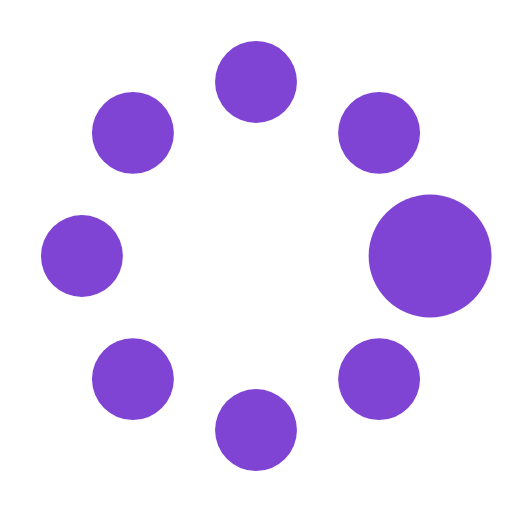
t = 0.00 s
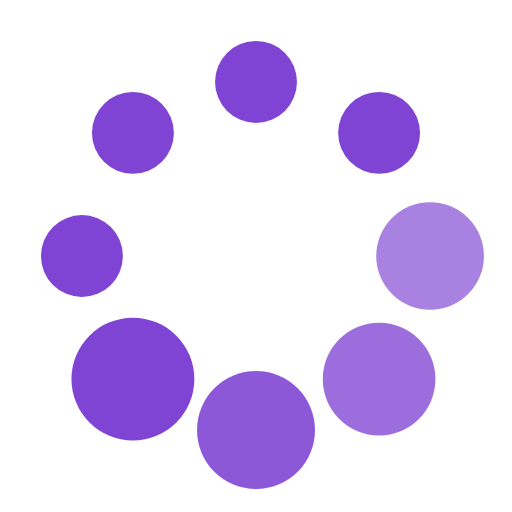
t = 0.37 s
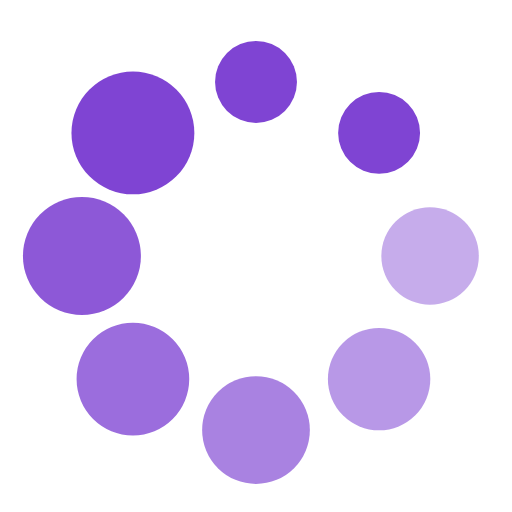
t = 0.62 s
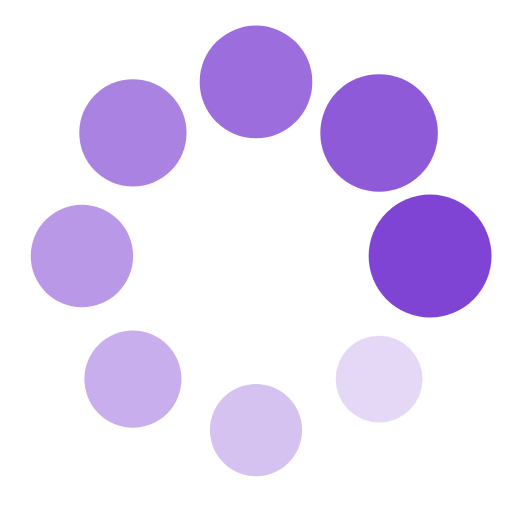
t = 1.00 s
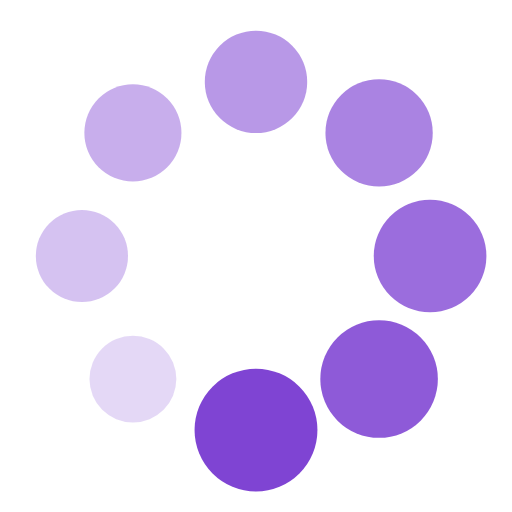
t = 1.25 s
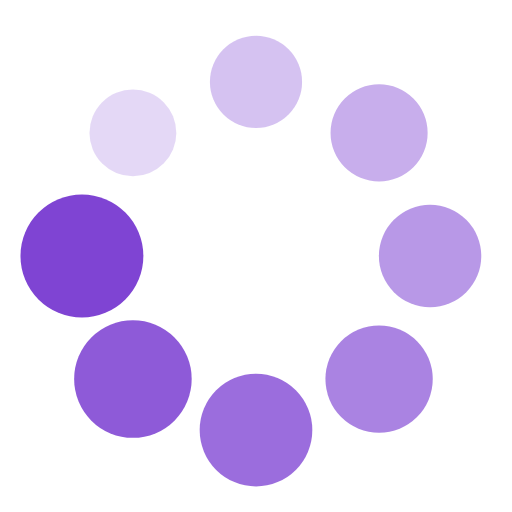
t = 1.50 s

The animated SVG that drew these frames (rendered in a browser with its animation timeline set to each time). Animation: 16 SMIL elements (animate=8,animateTransform=8); one cycle of 1.87 s, repeats indefinitely.

<?xml version="1.0" encoding="utf-8"?><svg width='116px' height='116px' xmlns="http://www.w3.org/2000/svg" viewBox="0 0 100 100" preserveAspectRatio="xMidYMid" class="uil-spin"><rect x="0" y="0" width="100" height="100" fill="none" class="bk"></rect><g transform="translate(50 50)"><g transform="rotate(0) translate(34 0)"><circle cx="0" cy="0" r="8" fill="#7f44d3"><animate attributeName="opacity" from="1" to="0.1" begin="0s" dur="1s" repeatCount="indefinite"></animate><animateTransform attributeName="transform" type="scale" from="1.5" to="1" begin="0s" dur="1s" repeatCount="indefinite"></animateTransform></circle></g><g transform="rotate(45) translate(34 0)"><circle cx="0" cy="0" r="8" fill="#7f44d3"><animate attributeName="opacity" from="1" to="0.1" begin="0.12s" dur="1s" repeatCount="indefinite"></animate><animateTransform attributeName="transform" type="scale" from="1.5" to="1" begin="0.12s" dur="1s" repeatCount="indefinite"></animateTransform></circle></g><g transform="rotate(90) translate(34 0)"><circle cx="0" cy="0" r="8" fill="#7f44d3"><animate attributeName="opacity" from="1" to="0.1" begin="0.25s" dur="1s" repeatCount="indefinite"></animate><animateTransform attributeName="transform" type="scale" from="1.5" to="1" begin="0.25s" dur="1s" repeatCount="indefinite"></animateTransform></circle></g><g transform="rotate(135) translate(34 0)"><circle cx="0" cy="0" r="8" fill="#7f44d3"><animate attributeName="opacity" from="1" to="0.1" begin="0.37s" dur="1s" repeatCount="indefinite"></animate><animateTransform attributeName="transform" type="scale" from="1.5" to="1" begin="0.37s" dur="1s" repeatCount="indefinite"></animateTransform></circle></g><g transform="rotate(180) translate(34 0)"><circle cx="0" cy="0" r="8" fill="#7f44d3"><animate attributeName="opacity" from="1" to="0.1" begin="0.5s" dur="1s" repeatCount="indefinite"></animate><animateTransform attributeName="transform" type="scale" from="1.5" to="1" begin="0.5s" dur="1s" repeatCount="indefinite"></animateTransform></circle></g><g transform="rotate(225) translate(34 0)"><circle cx="0" cy="0" r="8" fill="#7f44d3"><animate attributeName="opacity" from="1" to="0.1" begin="0.62s" dur="1s" repeatCount="indefinite"></animate><animateTransform attributeName="transform" type="scale" from="1.5" to="1" begin="0.62s" dur="1s" repeatCount="indefinite"></animateTransform></circle></g><g transform="rotate(270) translate(34 0)"><circle cx="0" cy="0" r="8" fill="#7f44d3"><animate attributeName="opacity" from="1" to="0.1" begin="0.75s" dur="1s" repeatCount="indefinite"></animate><animateTransform attributeName="transform" type="scale" from="1.5" to="1" begin="0.75s" dur="1s" repeatCount="indefinite"></animateTransform></circle></g><g transform="rotate(315) translate(34 0)"><circle cx="0" cy="0" r="8" fill="#7f44d3"><animate attributeName="opacity" from="1" to="0.1" begin="0.87s" dur="1s" repeatCount="indefinite"></animate><animateTransform attributeName="transform" type="scale" from="1.5" to="1" begin="0.87s" dur="1s" repeatCount="indefinite"></animateTransform></circle></g></g></svg>
